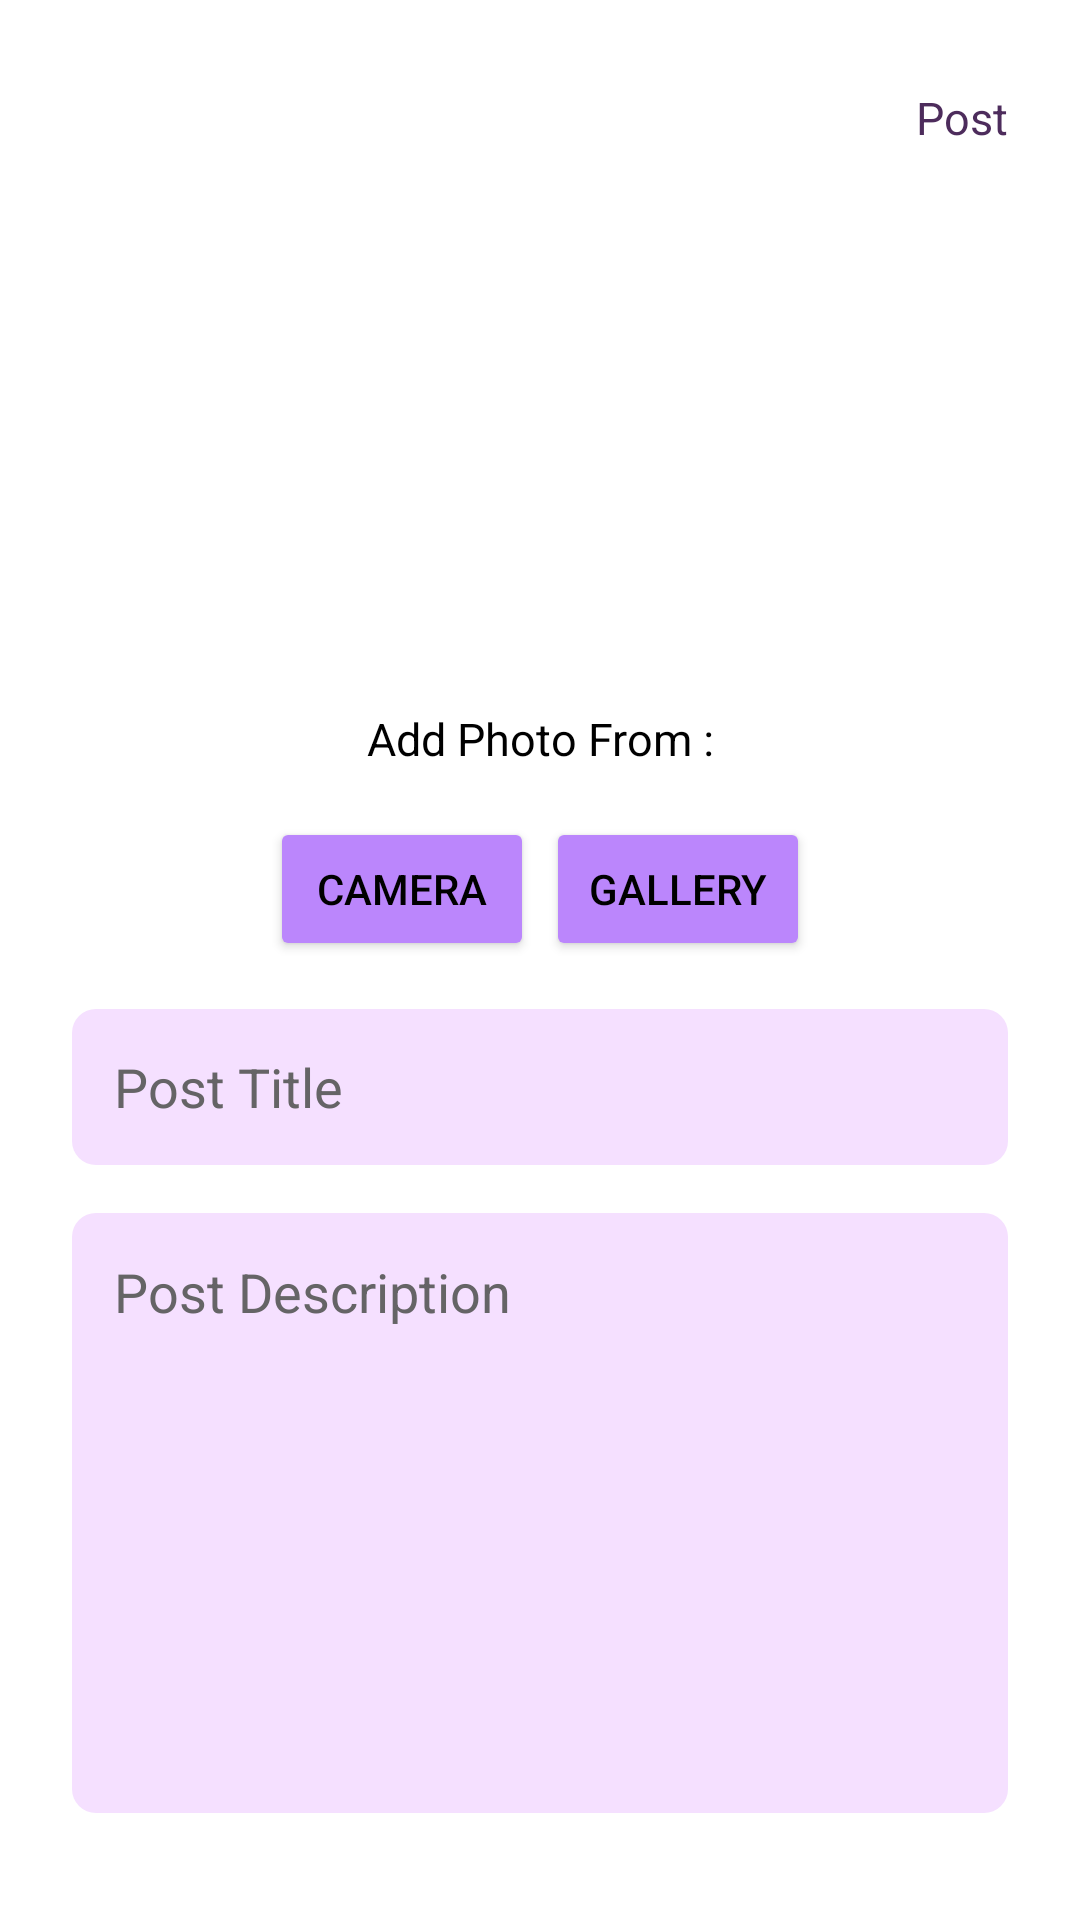

Reconstruct the res/layout file that produces this screen, plus the resources it refers to.
<!-- AndroidManifest.xml: application theme Theme.MyMentor -->
<!-- res/layout/activity_add_post.xml -->
<?xml version="1.0" encoding="utf-8"?>
<androidx.constraintlayout.widget.ConstraintLayout xmlns:android="http://schemas.android.com/apk/res/android"
    xmlns:app="http://schemas.android.com/apk/res-auto"
    xmlns:tools="http://schemas.android.com/tools"
    android:layout_width="match_parent"
    android:layout_height="match_parent"
    tools:context=".ui.feeds.AddPostActivity">

    <ScrollView
        android:layout_width="match_parent"
        android:layout_height="match_parent"
        app:layout_constraintBottom_toBottomOf="parent"
        app:layout_constraintEnd_toEndOf="parent"
        app:layout_constraintStart_toStartOf="parent"
        app:layout_constraintTop_toTopOf="parent">

        <androidx.constraintlayout.widget.ConstraintLayout
            android:layout_width="match_parent"
            android:layout_height="wrap_content">

            <ImageView
                android:id="@+id/iv_addStory"
                android:layout_width="355dp"
                android:layout_height="150dp"
                android:layout_marginTop="70dp"
                android:contentDescription="Add Photo"
                android:src="@drawable/baseline_add_photo_alternate_24"
                app:layout_constraintEnd_toEndOf="parent"
                app:layout_constraintStart_toStartOf="parent"
                app:layout_constraintTop_toTopOf="parent" />

            <TextView
                android:id="@+id/textView"
                android:layout_width="wrap_content"
                android:layout_height="wrap_content"
                android:layout_marginTop="16dp"
                android:text="Add Photo From :"
                android:textColor="@color/black"
                android:textSize="15sp"
                app:layout_constraintEnd_toEndOf="@+id/iv_addStory"
                app:layout_constraintStart_toStartOf="@+id/iv_addStory"
                app:layout_constraintTop_toBottomOf="@+id/iv_addStory" />

            <Button
                android:id="@+id/btn_camera"
                android:layout_width="wrap_content"
                android:layout_height="48dp"
                android:layout_marginStart="90dp"
                android:layout_marginTop="16dp"
                android:backgroundTint="@color/purple_200"
                android:text="Camera"
                android:textColor="@color/black"
                app:layout_constraintStart_toStartOf="parent"
                app:layout_constraintTop_toBottomOf="@+id/textView" />

            <Button
                android:id="@+id/btn_gallery"
                android:layout_width="wrap_content"
                android:layout_height="wrap_content"
                android:layout_marginEnd="90dp"
                android:backgroundTint="@color/purple_200"
                android:text="Gallery"
                android:textColor="@color/black"
                app:layout_constraintBottom_toBottomOf="@+id/btn_camera"
                app:layout_constraintEnd_toEndOf="parent"
                app:layout_constraintTop_toTopOf="@+id/btn_camera" />

            <EditText
                android:id="@+id/ed_add_post_title"
                android:layout_width="0dp"
                android:layout_height="52dp"
                android:layout_marginStart="24dp"
                android:layout_marginTop="16dp"
                android:layout_marginEnd="24dp"
                android:autofillHints="Post Title"
                android:background="@drawable/custom_edittext"
                android:hint="Post Title"
                android:inputType="text"
                android:padding="14dp"
                android:selectAllOnFocus="true"
                android:textColorHint="@color/grey"
                app:layout_constraintEnd_toEndOf="parent"
                app:layout_constraintHorizontal_bias="0.0"
                app:layout_constraintStart_toStartOf="parent"
                app:layout_constraintTop_toBottomOf="@+id/btn_camera" />

            <EditText
                android:id="@+id/ed_add_post_caption"
                android:layout_width="0dp"
                android:layout_height="200dp"
                android:layout_marginStart="24dp"
                android:layout_marginTop="16dp"
                android:layout_marginEnd="24dp"
                android:layout_marginBottom="24dp"
                android:autofillHints="Post Title"
                android:background="@drawable/custom_edittext"
                android:gravity="start|top"
                android:hint="Post Description"
                android:inputType="textMultiLine"
                android:padding="14dp"
                android:scrollbars="vertical"
                android:selectAllOnFocus="true"
                android:textColorHint="@color/grey"
                app:layout_constraintBottom_toBottomOf="parent"
                app:layout_constraintEnd_toEndOf="parent"
                app:layout_constraintHorizontal_bias="0.0"
                app:layout_constraintStart_toStartOf="parent"
                app:layout_constraintTop_toBottomOf="@+id/ed_add_post_title" />

            <ImageView
                android:id="@+id/btn_back"
                android:layout_width="30dp"
                android:layout_height="30dp"
                android:layout_marginStart="24dp"
                android:layout_marginTop="24dp"
                app:layout_constraintStart_toStartOf="parent"
                app:layout_constraintTop_toTopOf="parent"
                app:srcCompat="@drawable/baseline_arrow_back_24" />

            <TextView
                android:id="@+id/tv_post"
                android:layout_width="wrap_content"
                android:layout_height="wrap_content"
                android:layout_marginEnd="24dp"
                android:text="Post"
                android:textColor="@color/main_purple"
                android:textSize="15sp"
                app:layout_constraintBottom_toBottomOf="@+id/btn_back"
                app:layout_constraintEnd_toEndOf="parent"
                app:layout_constraintTop_toTopOf="@+id/btn_back" />

        </androidx.constraintlayout.widget.ConstraintLayout>

    </ScrollView>

</androidx.constraintlayout.widget.ConstraintLayout>
<!-- resources referenced by this layout -->
<resources>
  <color name="black">#FF000000</color>
  <color name="grey">#656466</color>
  <color name="main_purple">#4D2C5C</color>
  <color name="purple_200">#FFBB86FC</color>
  <!-- drawable custom_edittext (drawable) -->
  <?xml version="1.0" encoding="utf-8"?>
  <selector xmlns:android="http://schemas.android.com/apk/res/android">
      <item android:state_focused="true">
          <shape android:shape="rectangle">
              <solid android:color="@color/edittext_light_purple"/>
              <stroke android:width="3dp" android:color="@color/main_purple"/>
              <corners android:radius="8dp"/>
          </shape>
      </item>
  
      <item>
          <shape android:shape="rectangle">
              <solid android:color="@color/edittext_light_purple"/>
              <corners android:radius="8dp"/>
          </shape>
      </item>
  
  </selector>
  <style name="Theme.MyMentor" parent="Theme.MaterialComponents.DayNight.DarkActionBar">
          
          <item name="colorPrimary">@color/main_purple</item>
          <item name="colorPrimaryVariant">@color/purple_700</item>
          <item name="colorOnPrimary">@color/white</item>
          
          <item name="colorSecondary">@color/teal_200</item>
          <item name="colorSecondaryVariant">@color/teal_700</item>
          <item name="colorOnSecondary">@color/black</item>
          
          <item name="windowActionBar">false</item>
          <item name="windowNoTitle">true</item>
  
  
  
          
      </style>
  <color name="edittext_light_purple">#F5E0FF</color>
  <color name="purple_700">#FF3700B3</color>
  <color name="white">#FFFFFFFF</color>
  <color name="teal_200">#FF03DAC5</color>
  <color name="teal_700">#FF018786</color>
</resources>
